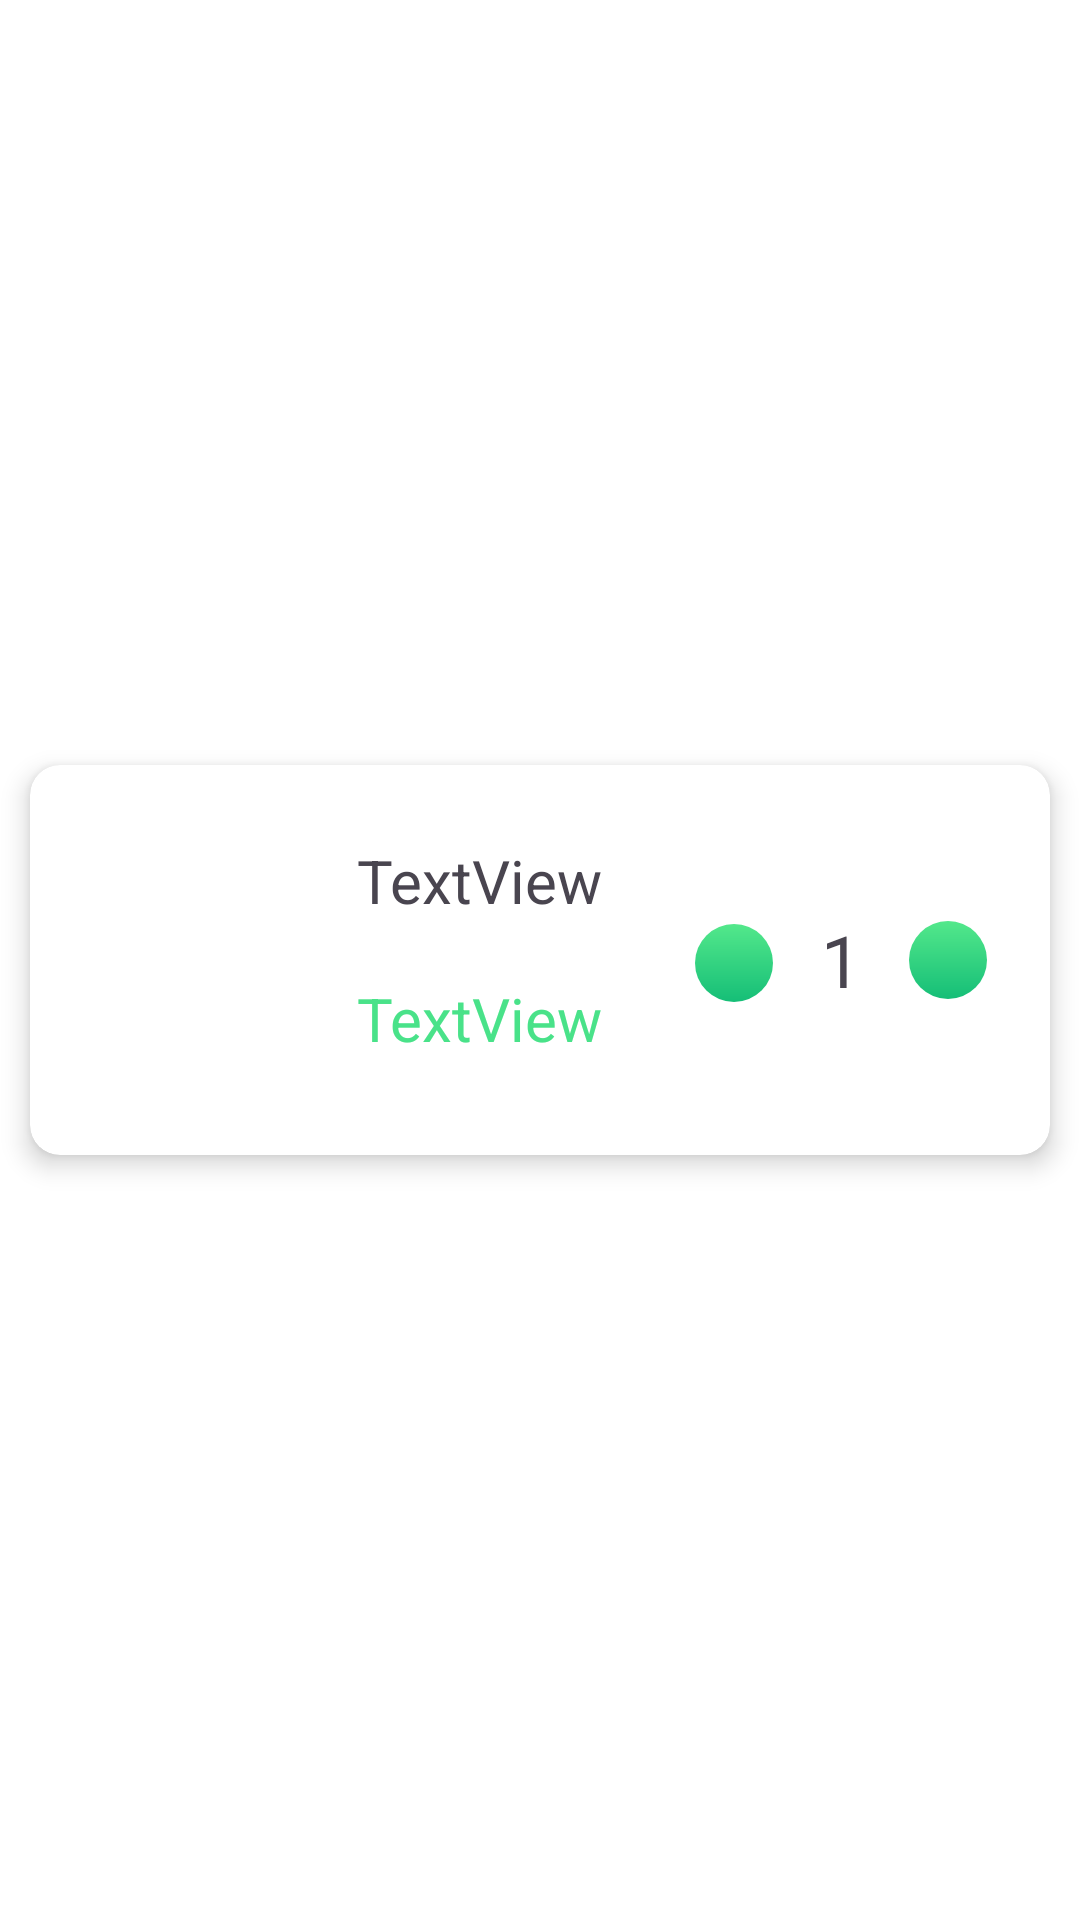

Produce the Android XML layout that renders to this screen, including the resource entries it uses.
<!-- AndroidManifest.xml: application theme Theme.Foodorderingapp -->
<!-- res/layout/cart_item.xml -->
<?xml version="1.0" encoding="utf-8"?>
<androidx.constraintlayout.widget.ConstraintLayout xmlns:android="http://schemas.android.com/apk/res/android"
    xmlns:app="http://schemas.android.com/apk/res-auto"
    xmlns:tools="http://schemas.android.com/tools"
    android:background="@color/white"
    android:layout_width="match_parent"
    android:layout_height="wrap_content">

    <androidx.cardview.widget.CardView
        android:layout_width="match_parent"
        android:layout_height="wrap_content"
        android:layout_margin="10dp"
        app:cardCornerRadius="10dp"
        app:cardElevation="5dp"
        app:layout_constraintBottom_toBottomOf="parent"
        app:layout_constraintEnd_toEndOf="parent"
        app:layout_constraintStart_toStartOf="parent"
        app:layout_constraintTop_toTopOf="parent">

        <androidx.constraintlayout.widget.ConstraintLayout
            android:layout_width="match_parent"
            android:layout_height="wrap_content"
            android:layout_margin="5dp">

            <ImageView
                android:id="@+id/cartItemImage"
                android:layout_width="80dp"
                android:layout_height="80dp"
                android:layout_marginStart="12dp"
                android:layout_marginTop="20dp"
                android:layout_marginBottom="20dp"
                android:scaleType="centerCrop"
                app:layout_constraintBottom_toBottomOf="parent"
                app:layout_constraintStart_toStartOf="parent"
                app:layout_constraintTop_toTopOf="parent"
                app:layout_constraintVertical_bias="0.409"
                tools:srcCompat="@tools:sample/avatars" />

            <TextView
                android:id="@+id/cartItemName"
                android:layout_width="wrap_content"
                android:layout_height="wrap_content"
                android:layout_marginStart="12dp"
                android:layout_marginTop="20dp"
                android:gravity="center|left"
                android:text="TextView"
                android:textSize="20sp"
                app:layout_constraintStart_toEndOf="@+id/cartItemImage"
                app:layout_constraintTop_toTopOf="parent" />

            <TextView
                android:id="@+id/cartItemPrice"
                android:layout_width="wrap_content"
                android:layout_height="wrap_content"
                android:layout_marginStart="12dp"
                android:text="TextView"
                android:textColor="@color/textColor"
                android:textSize="20sp"
                app:layout_constraintBottom_toBottomOf="parent"
                app:layout_constraintStart_toEndOf="@+id/cartItemImage"
                app:layout_constraintTop_toTopOf="parent"
                app:layout_constraintVertical_bias="0.709" />

            <ImageButton
                android:id="@+id/minusButton"
                android:layout_width="26dp"
                android:layout_height="26dp"
                android:layout_marginEnd="16dp"
                android:background="@drawable/addtocartshape"
                android:src="@drawable/minus"
                android:text="-"
                app:layout_constraintBottom_toBottomOf="parent"
                app:layout_constraintEnd_toEndOf="parent"
                app:layout_constraintTop_toTopOf="parent" />

            <ImageButton
                android:id="@+id/plusButton"
                android:layout_width="26dp"
                android:layout_height="26dp"
                android:layout_marginEnd="16dp"

                android:background="@drawable/addtocartshape"
                android:src="@drawable/plus"
                android:text="+"
                app:layout_constraintBottom_toBottomOf="@+id/cartItemQuantity"
                app:layout_constraintEnd_toStartOf="@+id/cartItemQuantity"
                app:layout_constraintTop_toTopOf="@+id/cartItemQuantity"
                app:layout_constraintVertical_bias="0.666" />

            <TextView
                android:id="@+id/cartItemQuantity"
                android:layout_width="wrap_content"
                android:layout_height="wrap_content"
                android:layout_marginEnd="16dp"
                android:text="1"
                android:textSize="24sp"
                app:layout_constraintBottom_toBottomOf="@+id/minusButton"
                app:layout_constraintEnd_toStartOf="@+id/minusButton"
                app:layout_constraintTop_toTopOf="@+id/minusButton" />

        </androidx.constraintlayout.widget.ConstraintLayout>
    </androidx.cardview.widget.CardView>
</androidx.constraintlayout.widget.ConstraintLayout>
<!-- resources referenced by this layout -->
<resources>
  <color name="textColor">#49e289</color>
  <color name="white">#FFFFFFFF</color>
  <!-- drawable addtocartshape (drawable) -->
  <?xml version="1.0" encoding="utf-8"?>
  <shape xmlns:android="http://schemas.android.com/apk/res/android">
      <gradient android:startColor="@color/startColor"/>
      <gradient android:endColor="@color/endColor" android:angle="-45"/>
      <corners android:radius="15dp" />
  </shape>
  <style name="Theme.Foodorderingapp" parent="Base.Theme.Foodorderingapp" />
  <color name="startColor">#53E88B</color>
  <color name="endColor">#15BE77</color>
  <style name="Base.Theme.Foodorderingapp" parent="Theme.Material3.DayNight.NoActionBar">
          
          
      </style>
</resources>
